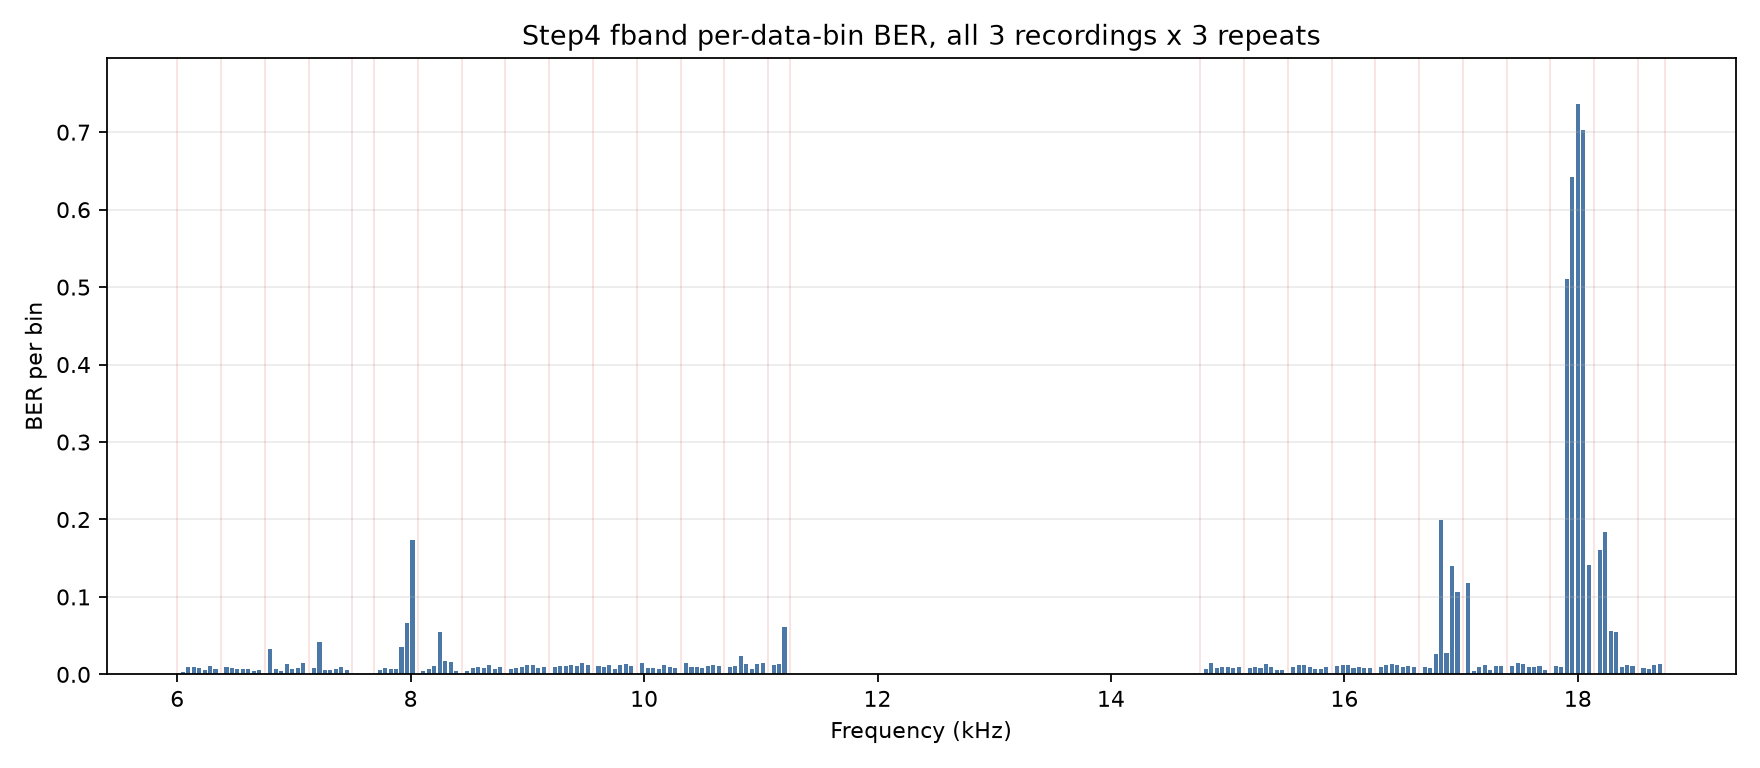

Source data for this figure (header and first rows):
bin, freq_hz, errors, symbols, ber
129, 6047, 6, 1899, 0.00316
130, 6094, 18, 1899, 0.009479
131, 6141, 19, 1899, 0.01001
132, 6188, 16, 1899, 0.008425
133, 6234, 12, 1899, 0.006319
134, 6281, 21, 1899, 0.01106
135, 6328, 13, 1899, 0.006846
137, 6422, 17, 1899, 0.008952
138, 6469, 15, 1899, 0.007899
139, 6516, 14, 1899, 0.007372
140, 6562, 13, 1899, 0.006846
141, 6609, 14, 1899, 0.007372
142, 6656, 8, 1899, 0.004213
143, 6703, 11, 1899, 0.005793
145, 6797, 63, 1899, 0.03318
146, 6844, 14, 1899, 0.007372
147, 6891, 8, 1899, 0.004213
148, 6938, 25, 1899, 0.01316
149, 6984, 13, 1899, 0.006846
150, 7031, 16, 1899, 0.008425
151, 7078, 28, 1899, 0.01474
153, 7172, 15, 1899, 0.007899
154, 7219, 79, 1899, 0.0416
155, 7266, 12, 1899, 0.006319
156, 7312, 11, 1899, 0.005793
157, 7359, 13, 1899, 0.006846
158, 7406, 19, 1899, 0.01001
159, 7453, 12, 1899, 0.006319
165, 7734, 12, 1899, 0.006319
166, 7781, 15, 1899, 0.007899
167, 7828, 14, 1899, 0.007372
168, 7875, 13, 1899, 0.006846
169, 7922, 67, 1899, 0.03528
170, 7969, 125, 1899, 0.06582
171, 8016, 330, 1899, 0.1738
173, 8109, 9, 1899, 0.004739
174, 8156, 14, 1899, 0.007372
175, 8203, 20, 1899, 0.01053
176, 8250, 103, 1899, 0.05424
177, 8297, 33, 1899, 0.01738
178, 8344, 30, 1899, 0.0158
179, 8391, 9, 1899, 0.004739
181, 8484, 8, 1899, 0.004213
182, 8531, 15, 1899, 0.007899
183, 8578, 17, 1899, 0.008952
184, 8625, 16, 1899, 0.008425
185, 8672, 22, 1899, 0.01159
186, 8719, 14, 1899, 0.007372
187, 8766, 17, 1899, 0.008952
189, 8859, 14, 1899, 0.007372
190, 8906, 15, 1899, 0.007899
191, 8953, 17, 1899, 0.008952
192, 9000, 22, 1899, 0.01159
193, 9047, 22, 1899, 0.01159
194, 9094, 16, 1899, 0.008425
195, 9141, 18, 1899, 0.009479
197, 9234, 17, 1899, 0.008952
198, 9281, 21, 1899, 0.01106
199, 9328, 20, 1899, 0.01053
200, 9375, 23, 1899, 0.01211
... 108 more rows
